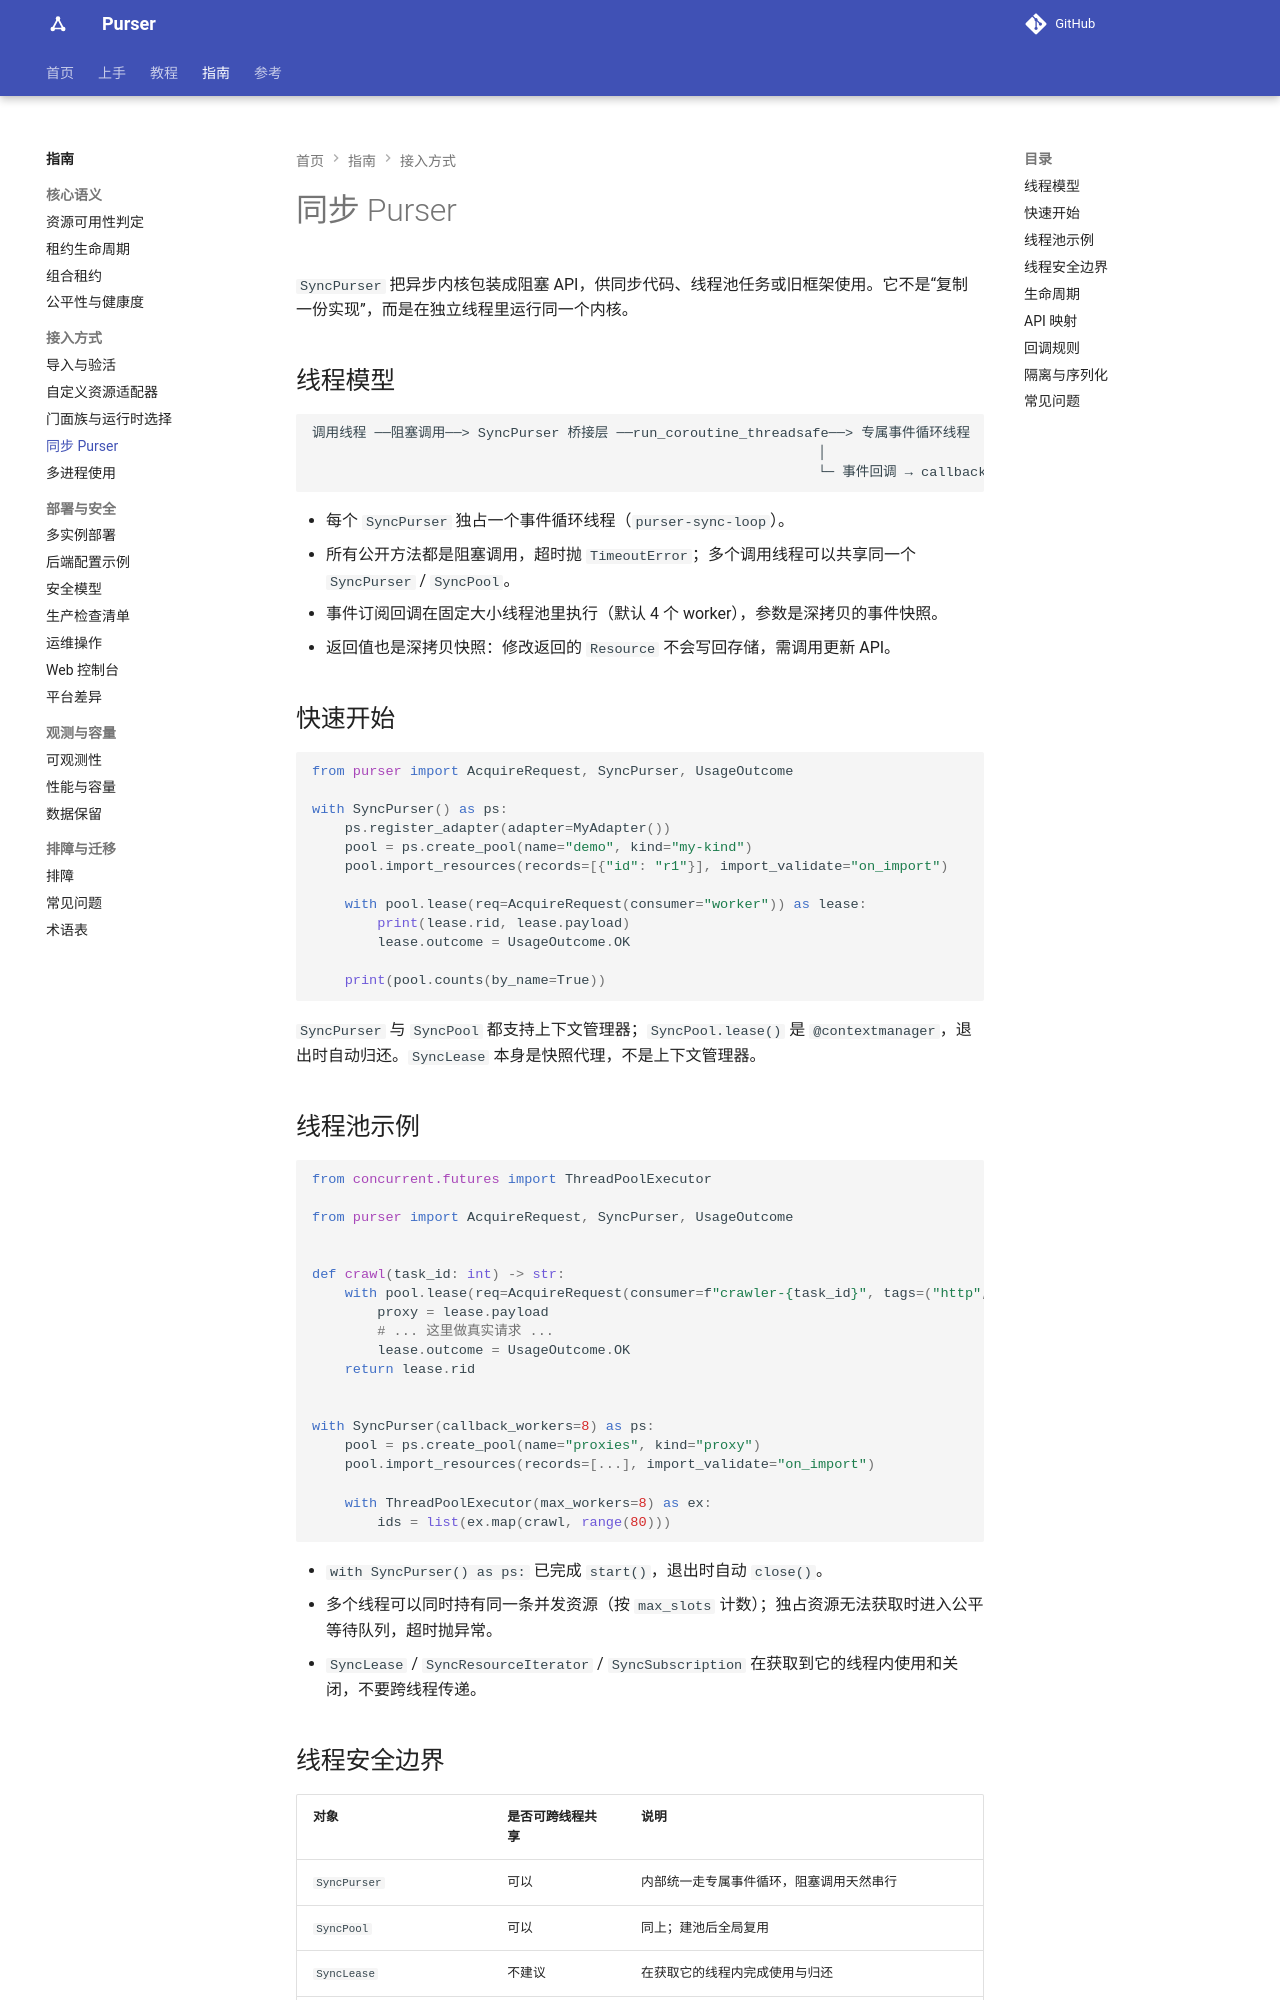

repository: kusen-alpha/purser · page: guides/sync-facade/index.html · generator: mkdocs

# 同步 Purser

`SyncPurser` 把异步内核包装成阻塞 API，供同步代码、线程池任务或旧框架使用。它不是“复制一份实现”，而是在独立线程里运行同一个内核。

## 线程模型

```text
调用线程 ──阻塞调用──> SyncPurser 桥接层 ──run_coroutine_threadsafe──> 专属事件循环线程
                                                              │
                                                              └─ 事件回调 → callback_workers 线程池
```

- 每个 `SyncPurser` 独占一个事件循环线程（`purser-sync-loop`）。
- 所有公开方法都是阻塞调用，超时抛 `TimeoutError`；多个调用线程可以共享同一个 `SyncPurser` / `SyncPool`。
- 事件订阅回调在固定大小线程池里执行（默认 4 个 worker），参数是深拷贝的事件快照。
- 返回值也是深拷贝快照：修改返回的 `Resource` 不会写回存储，需调用更新 API。

## 快速开始

```python
from purser import AcquireRequest, SyncPurser, UsageOutcome

with SyncPurser() as ps:
    ps.register_adapter(MyAdapter())
    pool = ps.create_pool("demo", "my-kind")
    pool.import_resources([{"id": "r1"}], import_validate="on_import")

    with pool.lease(AcquireRequest(consumer="worker")) as lease:
        print(lease.resource_id, lease.payload)
        lease.outcome = UsageOutcome.OK

    print(pool.counts(by_name=True))
```

`SyncPurser` 与 `SyncPool` 都支持上下文管理器；`SyncPool.lease()` 是 `@contextmanager`，退出时自动归还。`SyncLease` 本身是快照代理，不是上下文管理器。

## 线程池示例 {#threadpool}

```python
from concurrent.futures import ThreadPoolExecutor

from purser import AcquireRequest, SyncPurser, UsageOutcome


def crawl(task_id: int) -> str:
    with pool.lease(AcquireRequest(consumer=f"crawler-{task_id}", tags=("http",))) as lease:
        proxy = lease.payload
        # ... 这里做真实请求 ...
        lease.outcome = UsageOutcome.OK
    return lease.resource_id


with SyncPurser(callback_workers=8) as ps:
    pool = ps.create_pool("proxies", "proxy")
    pool.import_resources([...], import_validate="on_import")

    with ThreadPoolExecutor(max_workers=8) as ex:
        ids = list(ex.map(crawl, range(80)))
```

- `with SyncPurser() as ps:` 已完成 `start()`，退出时自动 `close()`。
- 多个线程可以同时持有同一条并发资源（按 `max_slots` 计数）；独占资源拿不到时进入公平等待队列，超时抛异常。
- `SyncLease` / `SyncResourceIterator` / `SyncSubscription` 在拿到它的线程内使用和关闭，不要跨线程传递。
